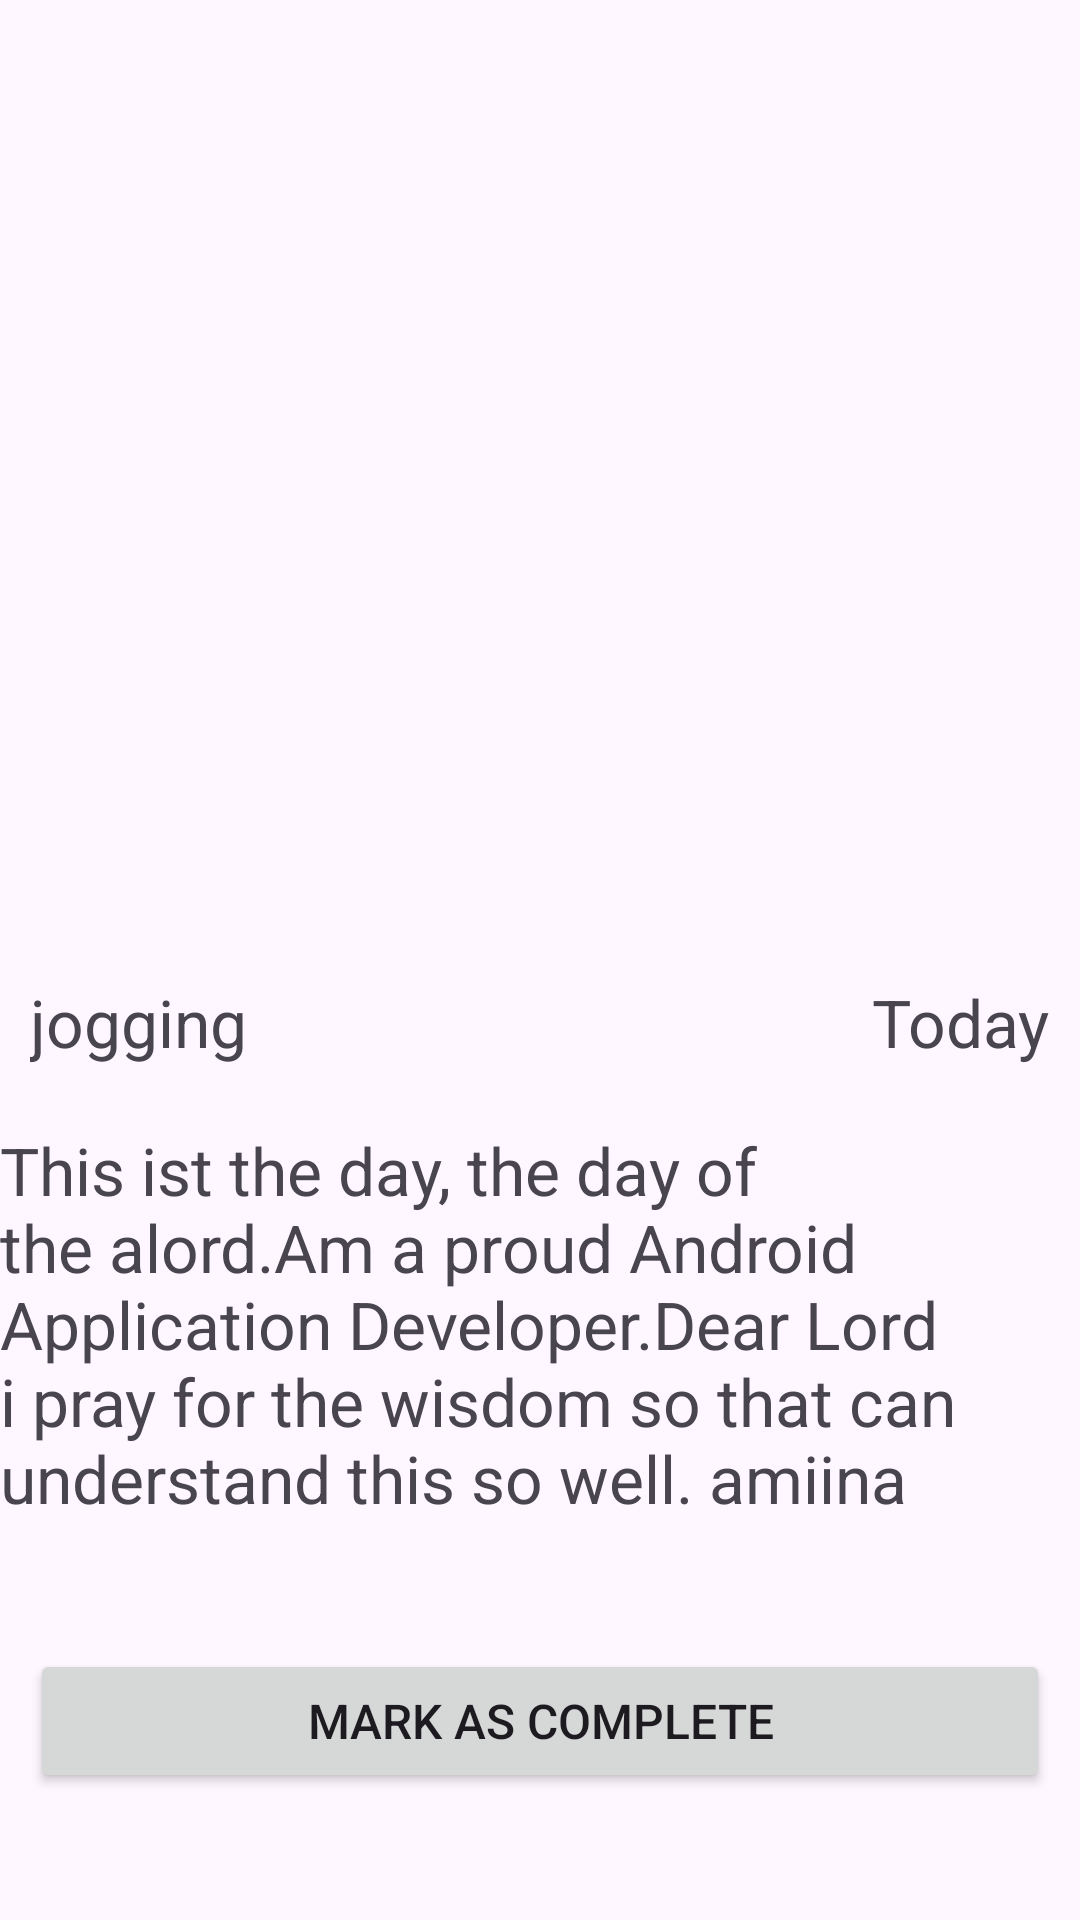

Here is an Android app screen rendered from its layout file. Give the layout XML and the strings, colors and styles it references.
<!-- AndroidManifest.xml: application theme Theme.RecyclerView -->
<!-- res/layout/activity_details.xml -->
<?xml version="1.0" encoding="utf-8"?>
<androidx.constraintlayout.widget.ConstraintLayout xmlns:android="http://schemas.android.com/apk/res/android"
    xmlns:app="http://schemas.android.com/apk/res-auto"
    xmlns:tools="http://schemas.android.com/tools"
    android:layout_width="match_parent"
    android:layout_height="match_parent"
    tools:context=".DetailsActivity">

    <ImageView
        android:id="@+id/activity_icon"
        android:layout_width="411dp"
        android:layout_height="316dp"
        android:scaleType="fitXY"
        app:layout_constraintEnd_toEndOf="parent"
        app:layout_constraintStart_toStartOf="parent"
        app:layout_constraintTop_toTopOf="parent"
        tools:srcCompat="@tools:sample/avatars" />

    <TextView
        android:id="@+id/textView2"
        android:layout_width="wrap_content"
        android:layout_height="wrap_content"
        android:layout_margin="10dp"
        android:text="@string/jog"
        android:textSize="22sp"
        app:layout_constraintStart_toStartOf="parent"
        app:layout_constraintTop_toBottomOf="@+id/activity_icon" />

    <TextView
        android:id="@+id/textView3"
        android:layout_width="wrap_content"
        android:layout_height="wrap_content"
        android:layout_margin="10dp"
        android:text="@string/date"
        android:textSize="22sp"
        app:layout_constraintEnd_toEndOf="parent"
        app:layout_constraintTop_toBottomOf="@+id/activity_icon" />

    <TextView
        android:id="@+id/textView4"
        android:layout_width="wrap_content"
        android:layout_height="wrap_content"
        android:layout_margin="20dp"
        android:text="@string/description"
        android:textSize="22sp"
        app:layout_constraintEnd_toEndOf="parent"
        app:layout_constraintStart_toStartOf="parent"
        app:layout_constraintTop_toBottomOf="@+id/textView2" />

    <Button
        android:id="@+id/button1"
        android:layout_width="match_parent"
        android:layout_height="wrap_content"
        android:layout_margin="10dp"
        android:text="@string/complete"
        android:textSize="16sp"
        app:layout_constraintBottom_toBottomOf="parent"
        app:layout_constraintEnd_toEndOf="parent"
        app:layout_constraintStart_toStartOf="parent"
        app:layout_constraintTop_toBottomOf="@+id/textView4" />
</androidx.constraintlayout.widget.ConstraintLayout>
<!-- resources referenced by this layout -->
<resources>
  <string name="complete">Mark as Complete</string>
  <string name="date">Today</string>
  <string name="description">This ist the day, the day of the alord.Am a proud Android Application Developer.Dear Lord i pray for the wisdom so that can understand this so well. amiina</string>
  <string name="jog">jogging</string>
  <style name="Theme.RecyclerView" parent="Base.Theme.RecyclerView" />
  <style name="Base.Theme.RecyclerView" parent="Theme.Material3.DayNight.NoActionBar">
          
          
          <item name="android:colorPrimaryDark">@color/status_bar_color </item>
      </style>
  <color name="status_bar_color">#320D41</color>
</resources>
